The GitHub repository gyaneshpatil23-cmd/fastner-sorting-machine contains a labelled image folder "fastener_sorter_cls" with 6 categories: bolt, no fastener, nut, rivet, screw, washer. Examples follow, each with its label.

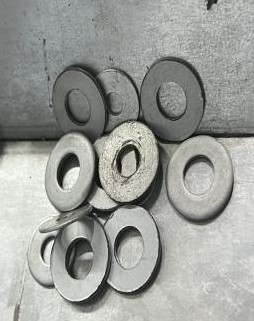
Label: washer

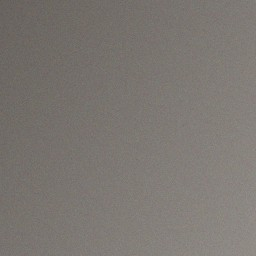
Label: no fastener

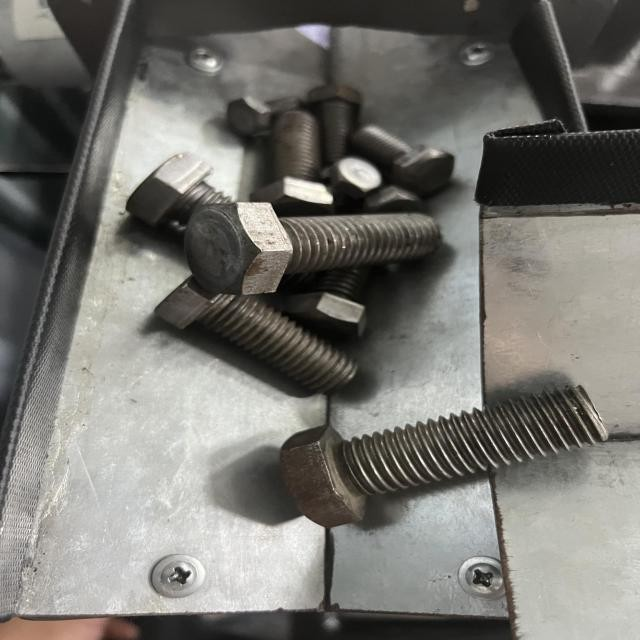
Label: bolt

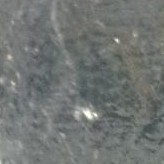
Label: no fastener

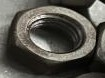
Label: nut

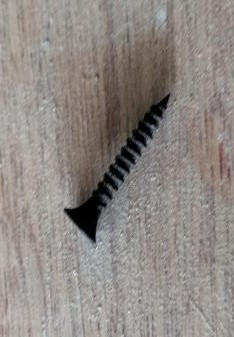
Label: screw
